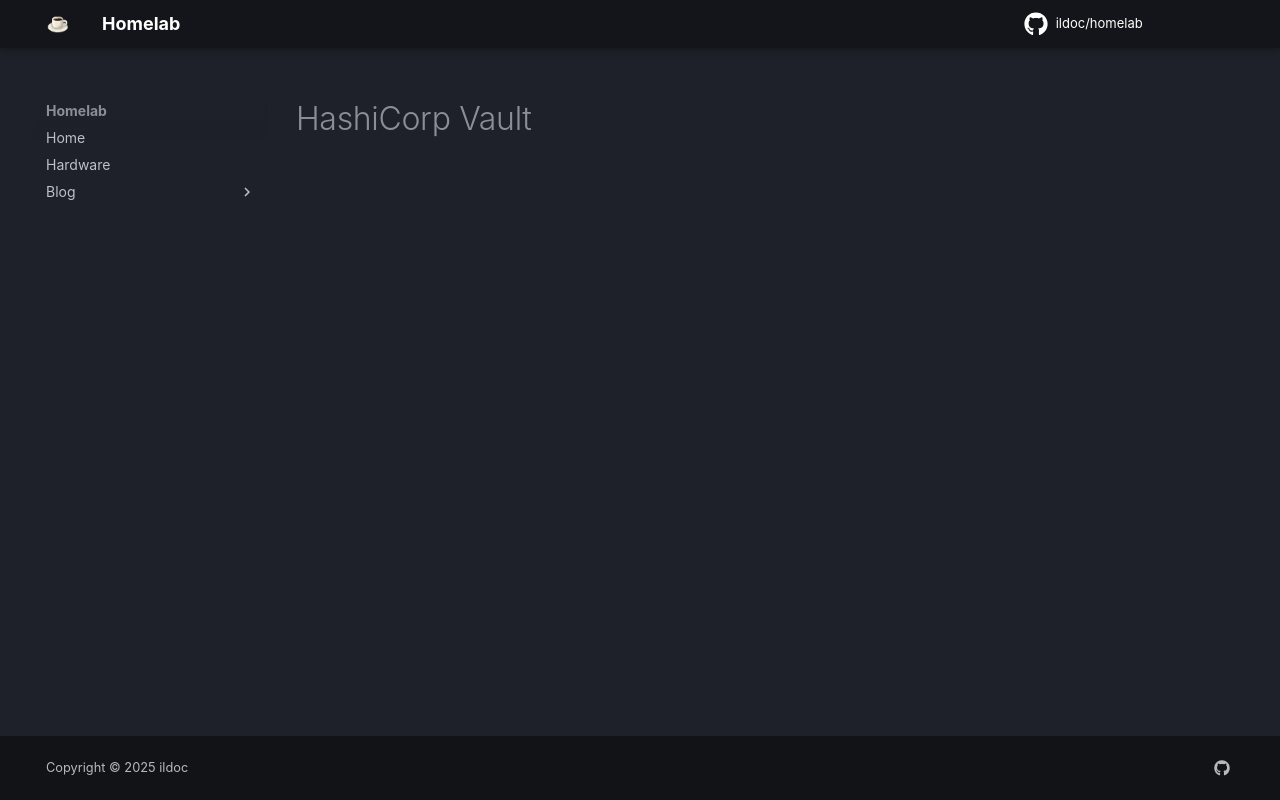

repository: ildoc/homelab · page: ansible/vault/index.html · generator: mkdocs

# HashiCorp Vault
